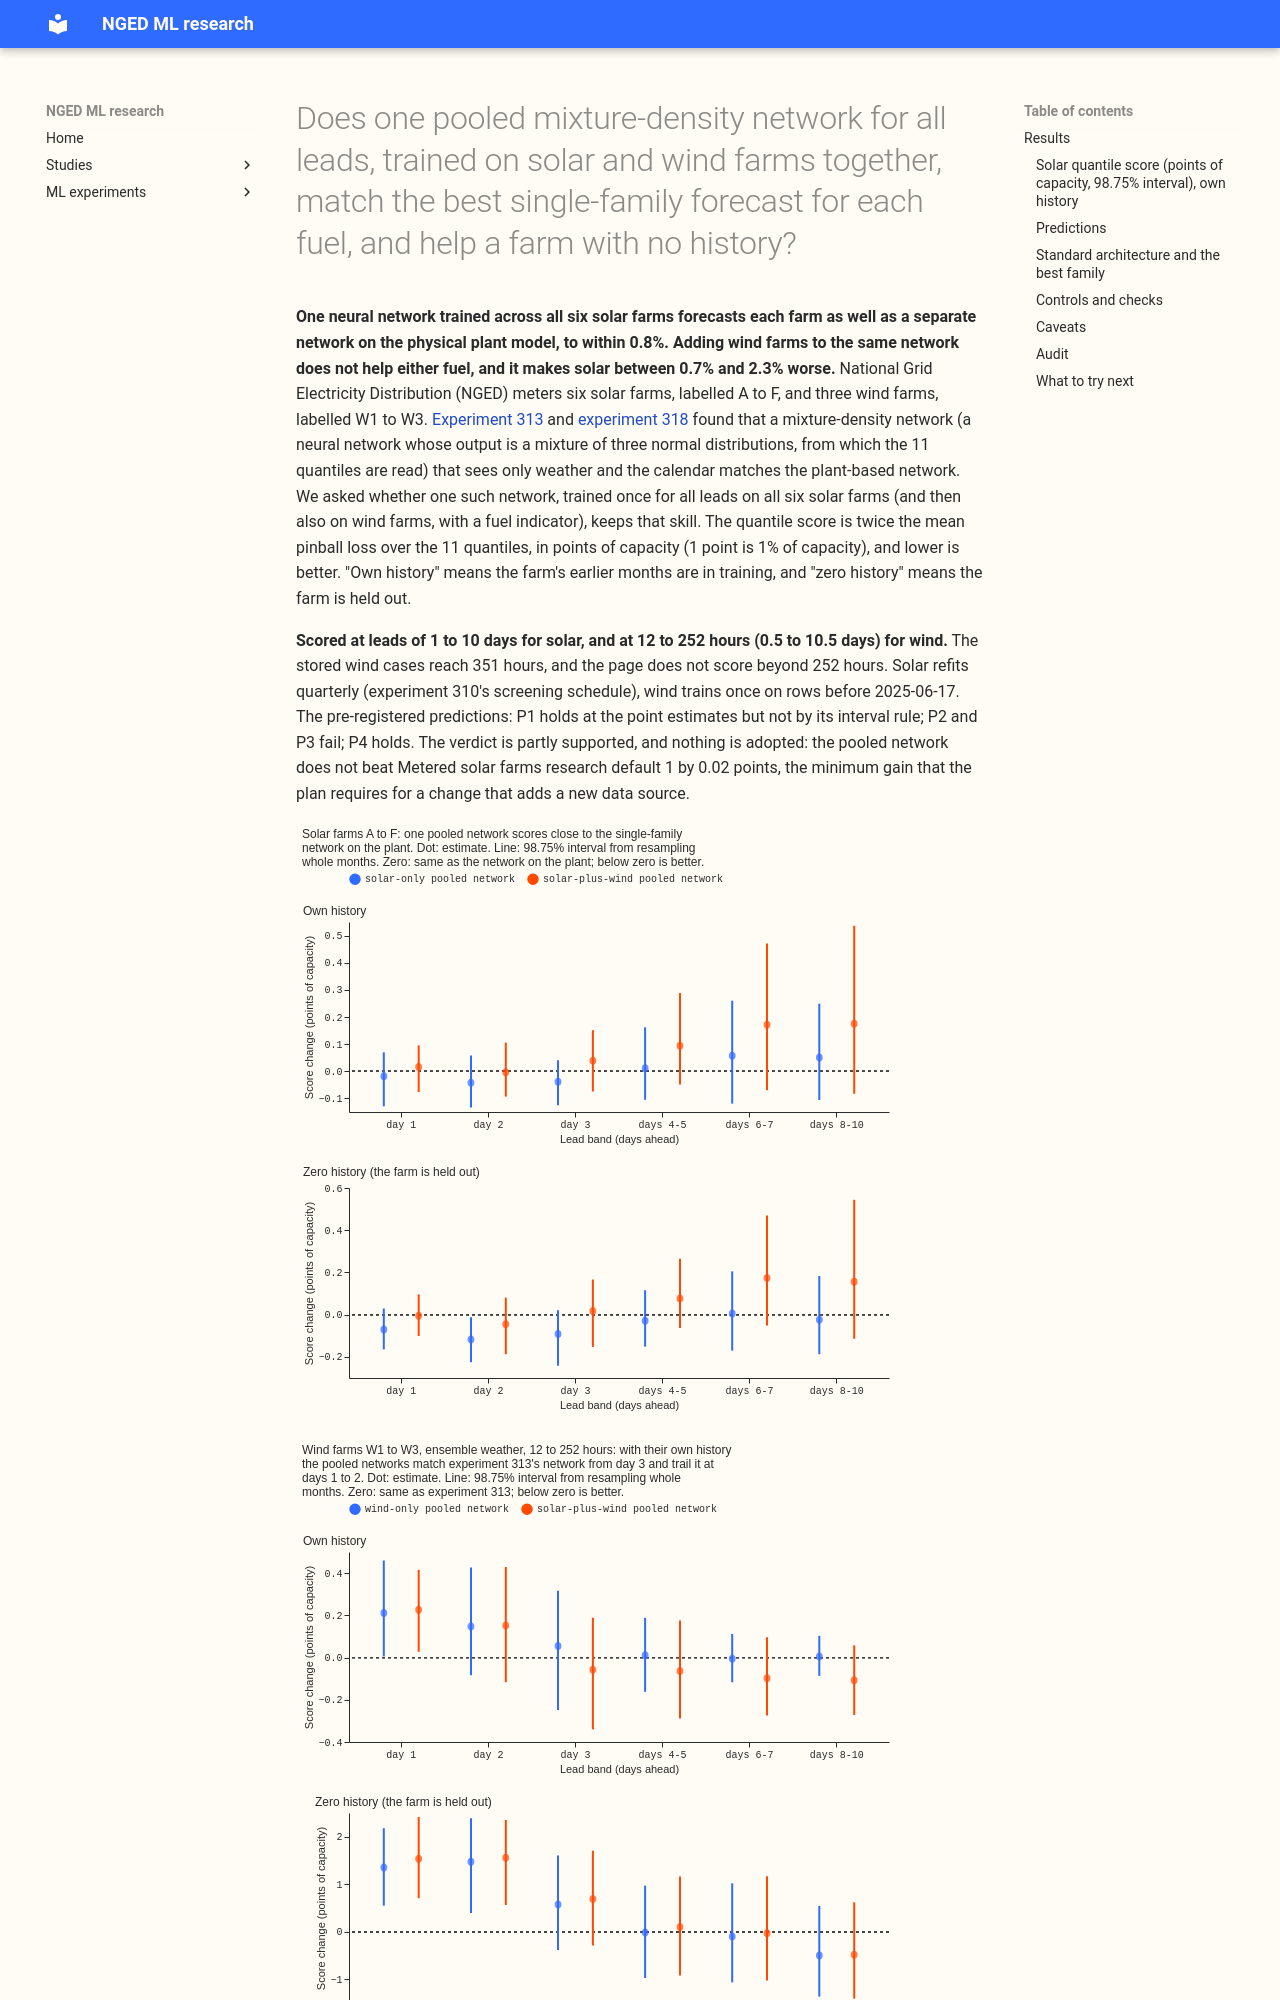

repository: openclimatefix/nged-ml-research · page: ml-experiments/00345-pooled-solar-wind-mixture-density-network/result/index.html · generator: mkdocs

---
id: '00345'
slug: pooled-solar-wind-mixture-density-network
title: >-
  Does one pooled mixture-density network for all leads, trained on solar and wind farms together,
  match the best single-family forecast for each fuel, and help a farm with no history?
theme: metered-solar-farms
also_relevant_to:
- generator-forecasting
- production-reference-and-best-guess
status: finished
kind: change
date: 2026-10-24
size: >-
  medium. Stored: private predictions and tables under
  data/ml-experiments/00345-pooled-solar-wind-mixture-density-network/ only. Serving path: not
  touched. Degradation rule: not touched. Designs: the arms are fixed by the maintainer's brief, so
  no design choice is open. Callers: this folder's scripts, which import experiment 310's feature
  and head modules, experiment 285's wind modules, and no new reviewed module. Asset graph: not
  touched. One Sonnet code review and one Sonnet prose review, no Opus.
hypothesis: >-
  One mixture-density network (MDN) trained once for all leads on the six metered solar farms and
  the wind farms together, with a fuel-type indicator and weather inputs common to both fuels,
  scores as well on each fuel as that fuel's best single-family model, and scores better for a farm
  with no history.
prediction: >-
  Written before any score is read. Leads are 1 to 10 days for solar and 12 to 252 hours (0.5 to
  10.5 days) for wind. P1: a solar-only pooled MDN (pure, lead features, plant
  column dropped, trained across the six farms) is within 1% of the single-family MDN on the plant
  at every day band, own history and zero history. P2: the solar-plus-wind pooled MDN is within 1%
  of the solar-only pooled MDN on solar and within 1% of the wind-only pooled MDN (the pure MDN
  of experiment 313, retrained here on all wind farms) on wind, at every day band. P3: with zero
  history (the farm held out), the solar-plus-wind network beats the solar-only network by at least
  2% on solar and the wind-only network by at least 2% on wind. P4: the pooled network's 0.99
  pinball loss is no worse than Metered solar farms research default 1's at days 3 to 7. Stop rule:
  if pooling worsens the solar quantile score by more than 2% at 3 or more of the 6 farms at days 1
  and 2, stop the pooled arms and report the solar-only pooled result alone. Each prediction can
  fail.
decision_rule: >-
  Quantile score in points of capacity, equal weight per farm, month-block resampling of the 12
  scored months at 98.75% (Bonferroni across the four predictions). "Within 1%" holds when the
  98.75% interval of the percentage change lies inside plus or minus 1% (or its upper end is below
  1% for a one-sided claim), read per day band. Plan items for Metered solar farms research default
  1: the family and version are Metered solar farms research default 1; the arms are "default" (the
  blend, read from experiment 310's stored predictions, and its single-family MDN refitted in
  experiment 318 with five seeds) and "default plus x" (each pooled network); tier 2, complexity
  tier "a new data source" (wind rows) or "a new fitted step" (pooling across farms), so a minimum
  gain of 0.02 points; controls are the shuffled fuel indicator, shuffled wind rows, `climatology`,
  and `manual_heuristic`. At most one pooled arm is adopted. The pooled network is a single-family
  candidate, so the best outcome against the blend is non-inferiority within 1%, which the page
  states plainly. The standard-architecture arm reports its gap to the best family.
benchmark: >-
  Solar: Metered solar farms research default 1's blend and its MDN on the plant (experiments 310
  and 318), experiment 313's pure MDN, experiment 318's pure MDN with lead features, `climatology`,
  and `manual_heuristic`. Wind: experiment 313's pure MDN and pure XGBoost, experiment 285's neural
  adapter on the physics core (the standard-architecture wind arm), experiment 276's physics core.
row_set_id: >-
  Solar: experiment 310's rows (farms A to F, 2025-09 to 2026-08, day bands 1 to 10). Wind:
  `fold_a_tuesdays_v1`, experiment 285's scored cases (W1 to W3, 53 Tuesday runs), kept rows at 12
  to 252 hours.
metric: >-
  Quantile score (twice the mean pinball loss over 11 levels, in points of capacity), pinball loss
  and coverage at 0.01, 0.05, 0.95, and 0.99
code: ml-experiments/00345-pooled-solar-wind-mixture-density-network/
verdict: partly supported
best_arm: >-
  Solar: the solar-only pooled network trained across the six farms, which scores 5.34 points of
  capacity at day 1 in own history and 5.46 in zero history, against 5.36 and 5.53 for the
  single-family network on the plant. Wind: the wind-only pooled network, 10.91 points over 12 to
  252 hours with ensemble weather in own history, against 10.87 for experiment 313's network.
headline: >-
  One network trained across the six solar farms scores within 0.8% of the single-family network
  on the plant at every day band, and 6% to 8%
